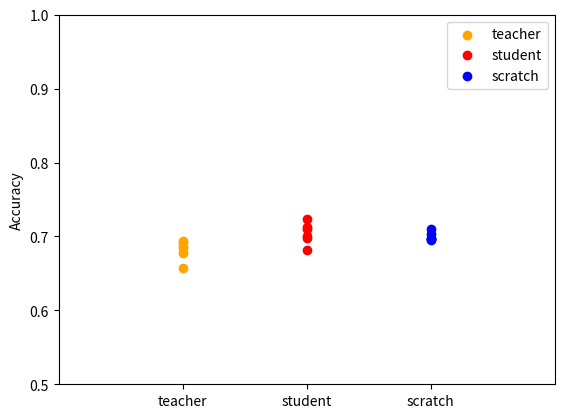

This chart was generated by the following Python code:
from matplotlib import pyplot as plt

teacher = [0.6579, 0.6922, 0.6866, 0.6849, 0.6775, 0.6936]
student = [0.7098, 0.6817, 0.7011, 0.6979, 0.7133, 0.724]
scratch = [0.6977, 0.6963, 0.6950, 0.7034, 0.697, 0.7094]

# fig = plt.gcf()
# fig.set_size_inches(5, 4)
plt.scatter([ 0.25 for _ in range(len(teacher))], teacher, color='orange', label='teacher')
plt.scatter([ 0.50 for _ in range(len(student))], student, color='red', label='student')
plt.scatter([ 0.75 for _ in range(len(scratch))], scratch, color='blue', label='scratch')
# plt.xlabel('Run')
plt.ylabel('Accuracy')
plt.xticks([0.25, 0.50, 0.75], ['teacher', 'student', 'scratch'])
plt.xlim([0, 1])
# plt.ylim([0, max(accs)+0.5])
plt.ylim([0.5, 1])
plt.legend()
plt.savefig('teacher_student.png', dpi=200)
plt.show()

teacher = []
student = []

